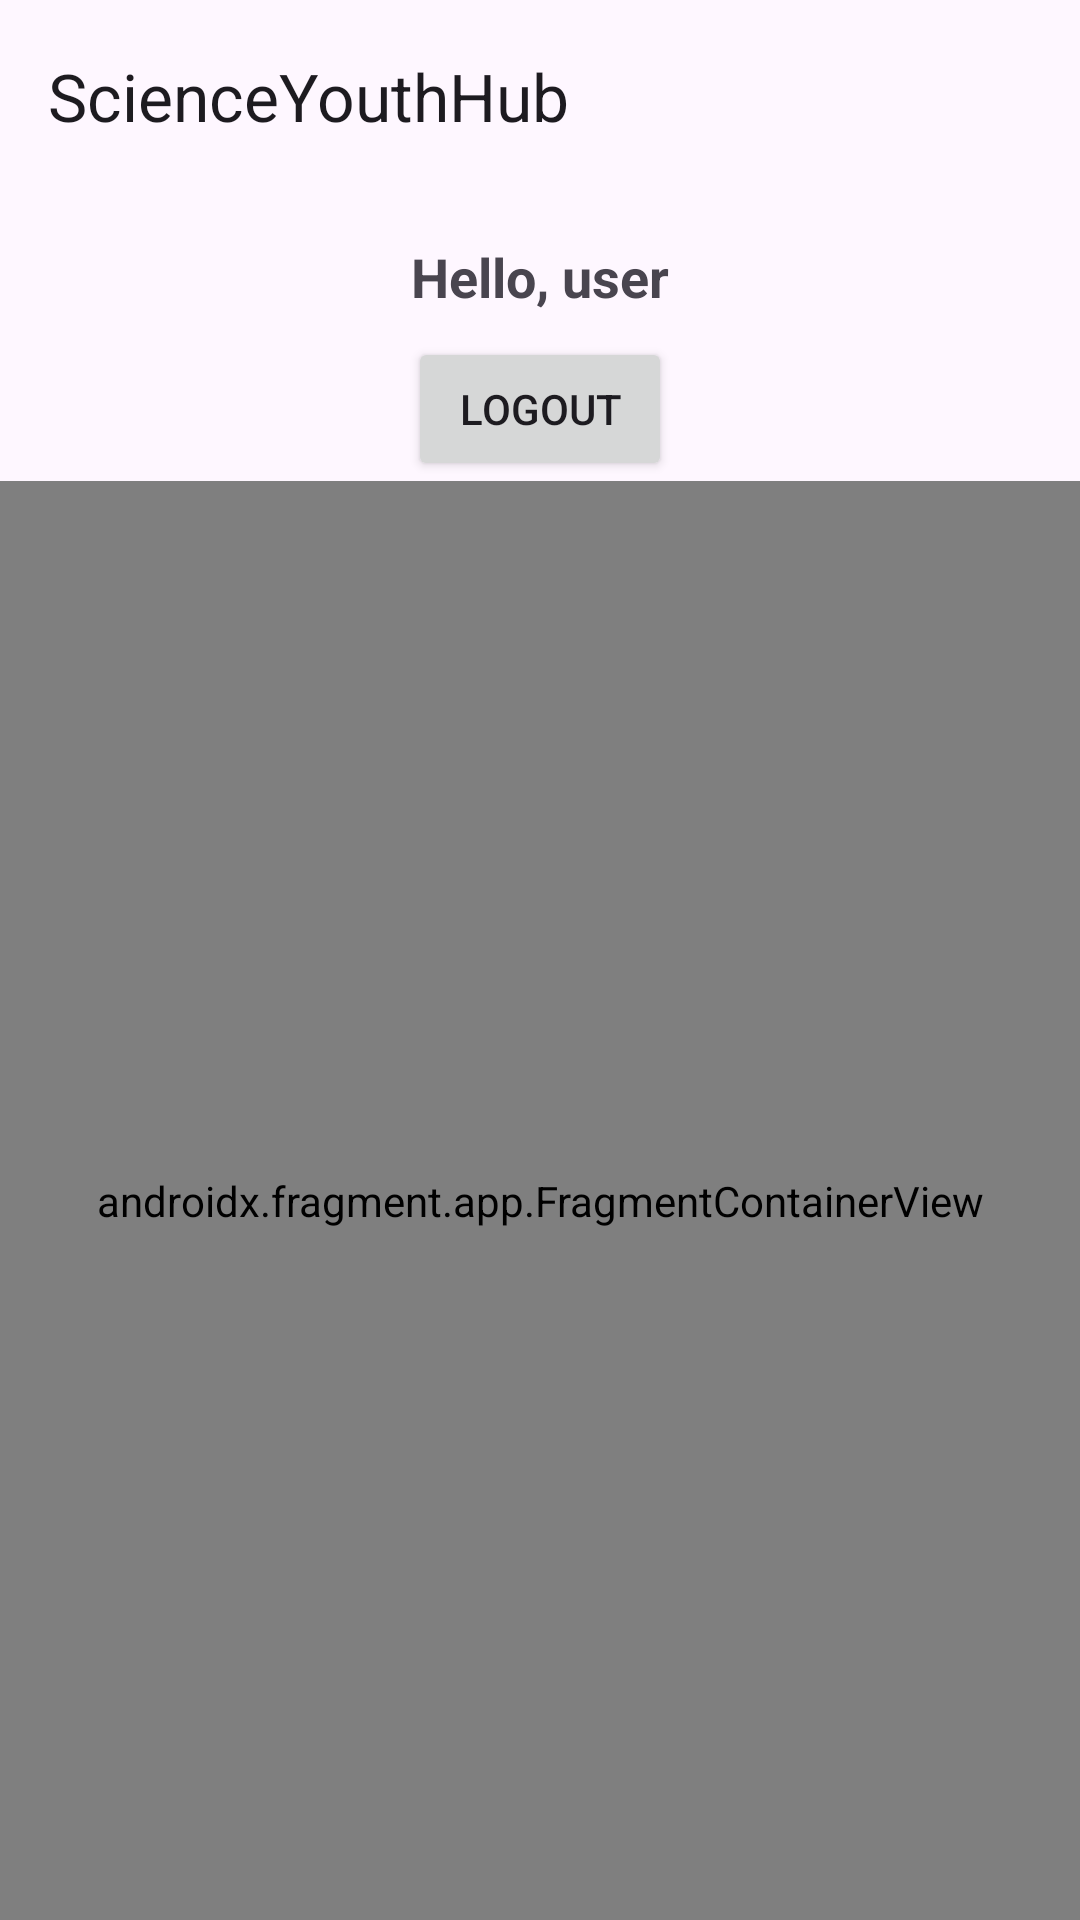

Layout XML and referenced resources for this Android screen:
<!-- AndroidManifest.xml: application theme Theme.ScienceYouthHub -->
<!-- res/layout/activity_main.xml -->
<?xml version="1.0" encoding="utf-8"?>
<androidx.constraintlayout.widget.ConstraintLayout
    xmlns:android="http://schemas.android.com/apk/res/android"
    xmlns:app="http://schemas.android.com/apk/res-auto"
    android:layout_width="match_parent"
    android:layout_height="match_parent">

    
    <com.google.android.material.appbar.MaterialToolbar
        android:id="@+id/toolbar"
        android:layout_width="match_parent"
        android:layout_height="?attr/actionBarSize"
        app:layout_constraintTop_toTopOf="parent"
        app:title="@string/app_name" />

    
    <TextView
        android:id="@+id/welcomeTextView"
        android:layout_width="wrap_content"
        android:layout_height="wrap_content"
        android:text="Hello, user"
        android:textSize="18sp"
        android:textStyle="bold"
        app:layout_constraintTop_toBottomOf="@id/toolbar"
        app:layout_constraintStart_toStartOf="parent"
        app:layout_constraintEnd_toEndOf="parent"
        android:layout_marginTop="16dp"
        android:layout_marginBottom="8dp"/>

    
    <Button
        android:id="@+id/logoutButton"
        android:layout_width="wrap_content"
        android:layout_height="wrap_content"
        android:text="Logout"
        app:layout_constraintTop_toBottomOf="@id/welcomeTextView"
        app:layout_constraintStart_toStartOf="parent"
        app:layout_constraintEnd_toEndOf="parent"
        android:layout_marginTop="8dp"/>

    
    <androidx.fragment.app.FragmentContainerView
        android:id="@+id/nav_host_fragment"
        android:name="androidx.navigation.fragment.NavHostFragment"
        android:layout_width="0dp"
        android:layout_height="0dp"
        app:layout_constraintTop_toBottomOf="@id/logoutButton"
        app:layout_constraintBottom_toBottomOf="parent"
        app:layout_constraintStart_toStartOf="parent"
        app:layout_constraintEnd_toEndOf="parent"
        app:navGraph="@navigation/nav_graph" />

</androidx.constraintlayout.widget.ConstraintLayout>
<!-- resources referenced by this layout -->
<resources>
  <string name="app_name">ScienceYouthHub</string>
  <style name="Theme.ScienceYouthHub" parent="Base.Theme.ScienceYouthHub" />
  <style name="Base.Theme.ScienceYouthHub" parent="Theme.Material3.DayNight.NoActionBar">
          
          
      </style>
</resources>
